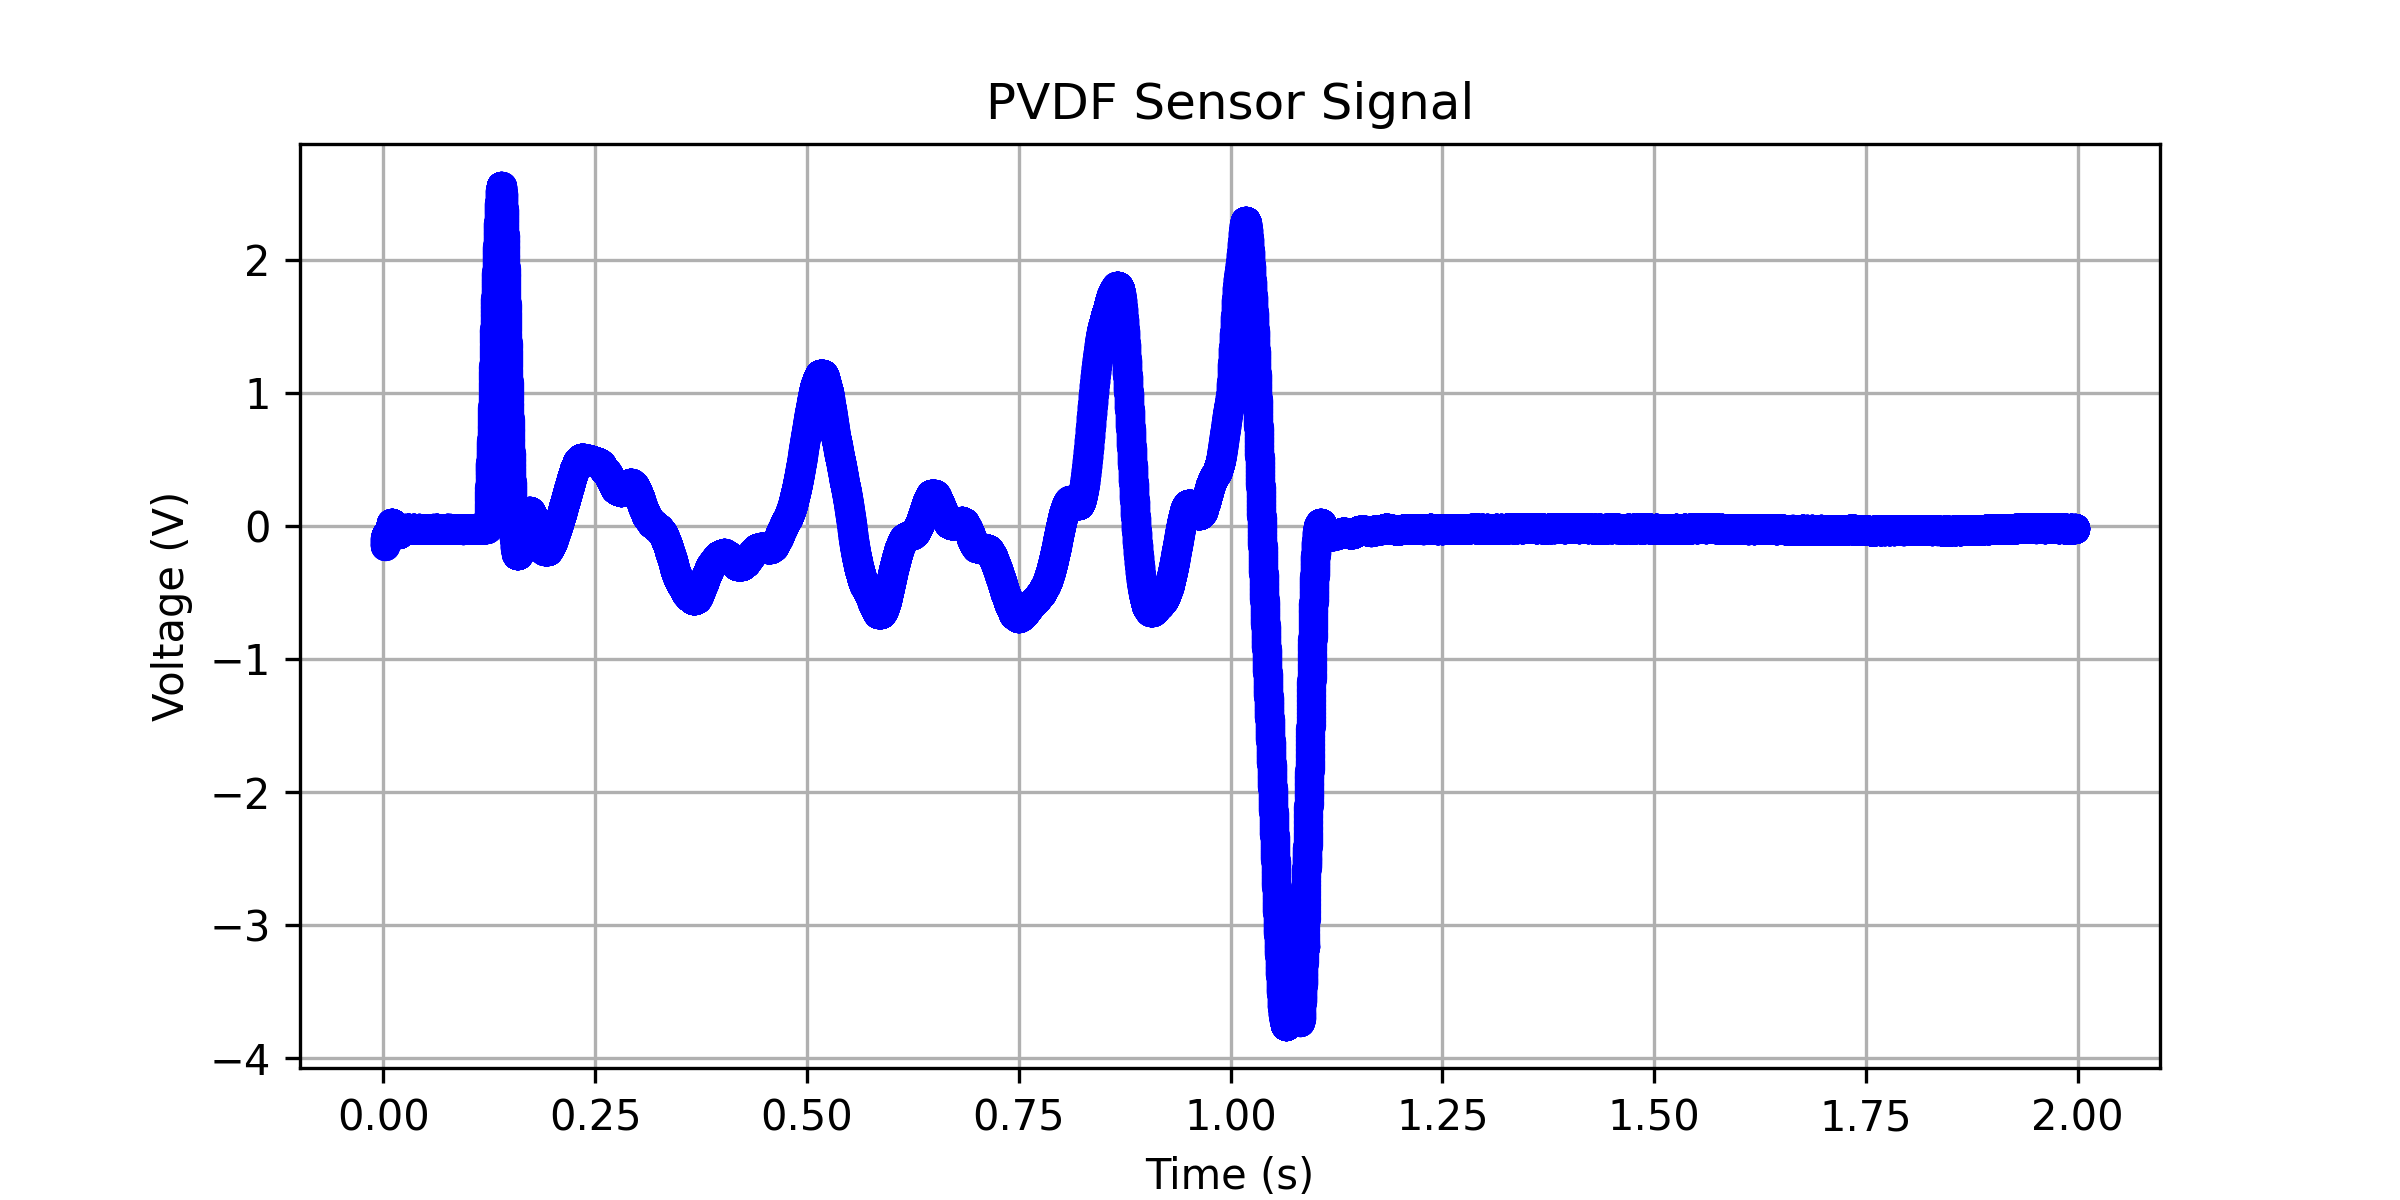

Source data for this figure (header and first rows):
0.00131199999999998, -0.149253208698597
0.001344, -0.1492
0.001376, -0.1488
0.001408, -0.1483
0.00144, -0.1475
0.001472, -0.1466
0.001504, -0.1455
0.001536, -0.1442
0.001568, -0.1428
0.0016, -0.1413
0.001632, -0.1397
0.001664, -0.1379
0.001696, -0.1361
0.001728, -0.1342
0.00176, -0.1323
0.001792, -0.1303
0.001824, -0.1282
0.001856, -0.1261
0.001888, -0.1239
0.00192, -0.1218
0.001952, -0.1196
0.001984, -0.1174
0.002016, -0.1152
0.002048, -0.113
0.00208, -0.1108
0.002112, -0.1086
0.002144, -0.1065
0.002176, -0.1043
0.002208, -0.1022
0.00224, -0.1002
0.002272, -0.09816
0.002304, -0.09618
0.002336, -0.09424
0.002368, -0.09235
0.0024, -0.09052
0.002432, -0.08875
0.002464, -0.08702
0.002496, -0.08536
0.002528, -0.08376
0.00256, -0.08223
0.002592, -0.08078
0.002624, -0.07941
0.002656, -0.0781
0.002688, -0.07688
0.00272, -0.07573
0.002752, -0.07465
0.002784, -0.07364
0.002816, -0.07271
0.002848, -0.07185
0.00288, -0.07105
0.002912, -0.07031
0.002944, -0.06965
0.002976, -0.06904
0.003008, -0.06851
0.00304, -0.06805
0.003072, -0.06766
0.003104, -0.06734
0.003136, -0.06709
0.003168, -0.06691
0.0032, -0.06679
0.003232, -0.06674
... 62,315 more rows
